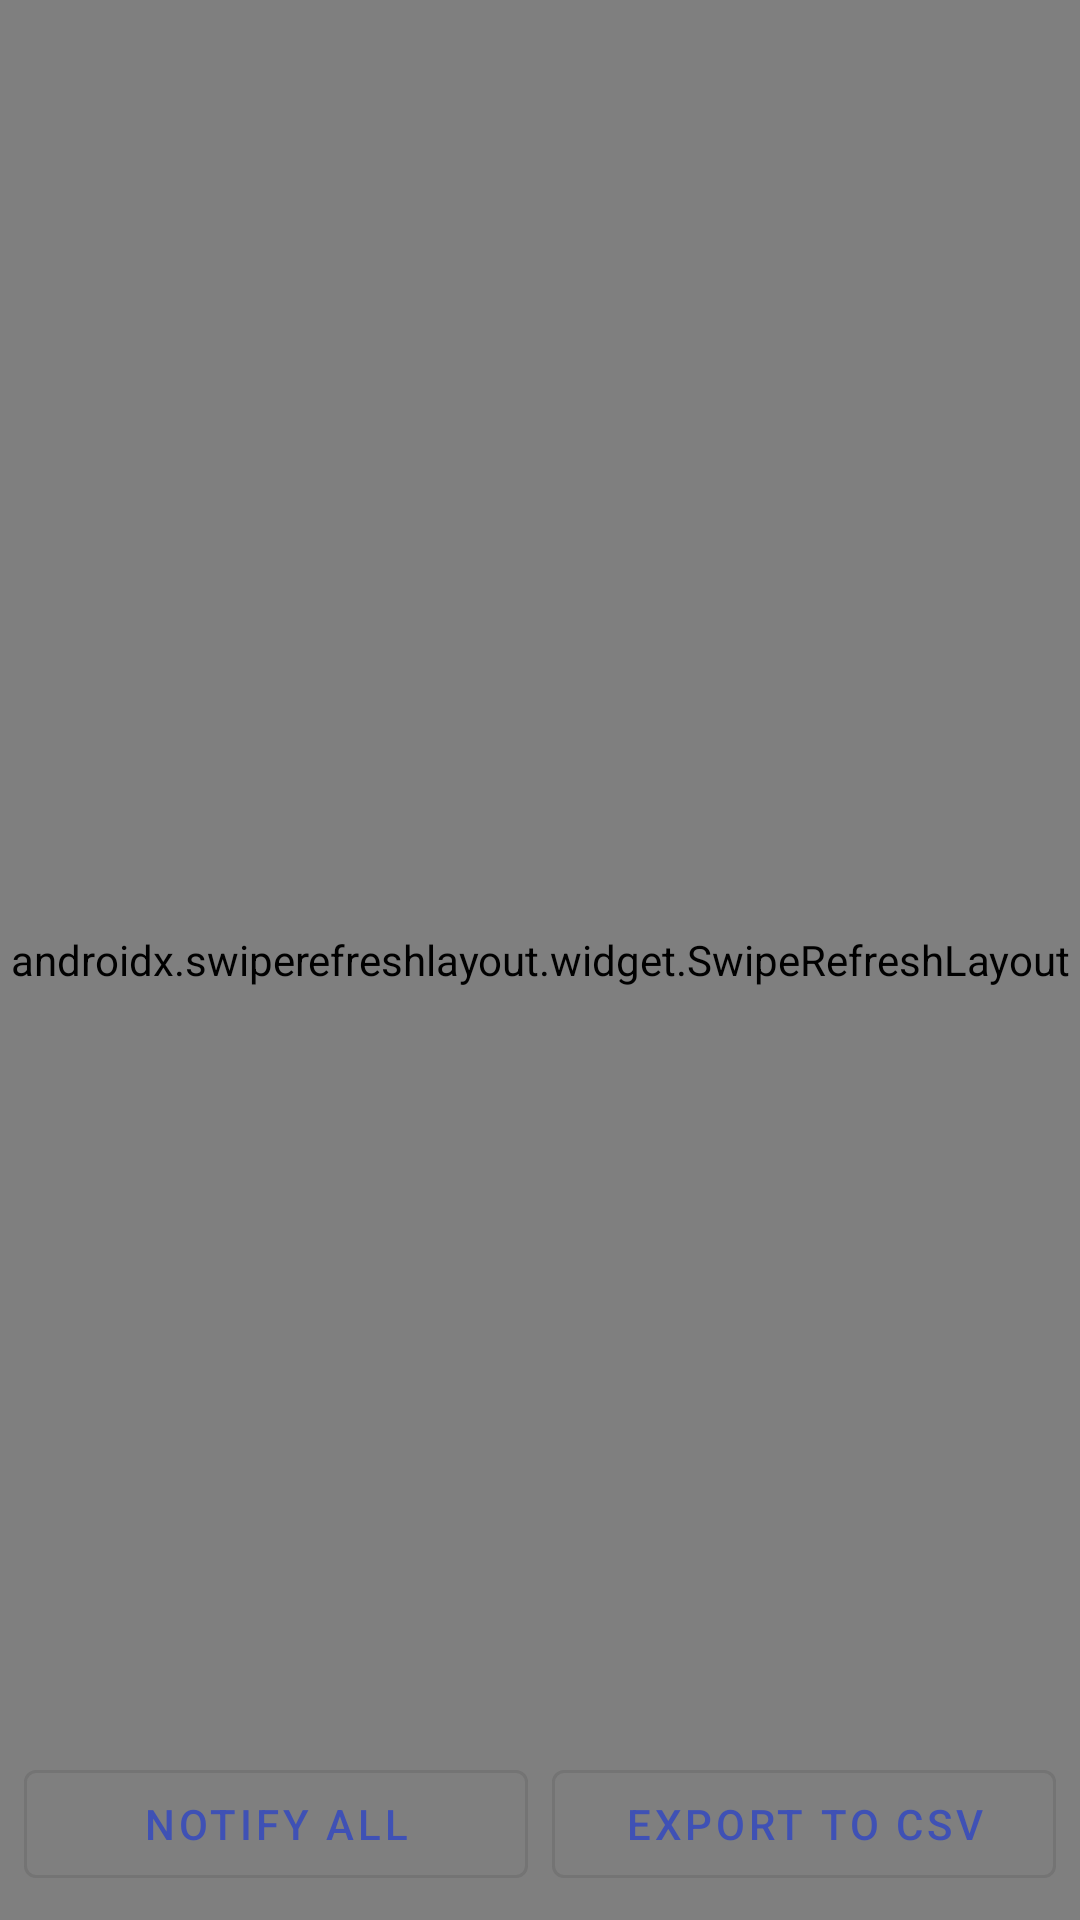

Layout XML and referenced resources for this Android screen:
<!-- AndroidManifest.xml: application theme Theme.QuantiAgents -->
<!-- res/layout/fragment_manage_event_info_list.xml -->
<?xml version="1.0" encoding="utf-8"?>
<FrameLayout xmlns:android="http://schemas.android.com/apk/res/android"
    android:layout_width="match_parent"
    android:layout_height="match_parent">

    <androidx.swiperefreshlayout.widget.SwipeRefreshLayout
        android:id="@+id/swipe"
        android:layout_width="match_parent"
        android:layout_height="match_parent">

        <androidx.recyclerview.widget.RecyclerView
            android:id="@+id/list"
            android:layout_width="match_parent"
            android:layout_height="match_parent"
            android:clipToPadding="false"
            android:padding="8dp" />
    </androidx.swiperefreshlayout.widget.SwipeRefreshLayout>

    
    <LinearLayout
        android:id="@+id/manage_event_actions_bar"
        android:layout_width="match_parent"
        android:layout_height="wrap_content"
        android:layout_marginTop="8dp"
        android:padding="8dp"
        android:gravity="end"
        android:layout_gravity="bottom"
        android:orientation="horizontal">

        <com.google.android.material.button.MaterialButton
            android:id="@+id/button_notify_all"
            style="?attr/materialButtonOutlinedStyle"
            android:layout_width="0dp"
            android:layout_height="wrap_content"
            android:layout_weight="1"
            android:text="@string/notify_all" />

        <com.google.android.material.button.MaterialButton
            android:id="@+id/button_export_csv"
            style="?attr/materialButtonOutlinedStyle"
            android:layout_width="0dp"
            android:layout_height="wrap_content"
            android:layout_marginStart="8dp"
            android:layout_weight="1"
            android:text="@string/export_to_csv" />
    </LinearLayout>


    <TextView
        android:id="@+id/empty"
        android:layout_width="wrap_content"
        android:layout_height="wrap_content"
        android:layout_gravity="center"
        android:text="No entrants yet"
        android:visibility="gone" />
</FrameLayout>
<!-- resources referenced by this layout -->
<resources>
  <string name="export_to_csv">Export to CSV</string>
  <string name="notify_all">Notify all</string>
  <style name="Theme.QuantiAgents" parent="Theme.MaterialComponents.DayNight.NoActionBar">
          <item name="colorPrimary">@color/colorPrimary</item>
          <item name="colorPrimaryVariant">@color/colorPrimaryVariant</item>
          <item name="colorOnPrimary">@color/colorOnPrimary</item>
  
          <item name="colorSecondary">@color/colorSecondary</item>
          <item name="colorSecondaryVariant">@color/colorSecondaryVariant</item>
          <item name="colorOnSecondary">@color/colorOnSecondary</item>
  
          <item name="colorSurface">@color/colorSurface</item>
          <item name="colorOnSurface">@color/colorOnSurface</item>
  
          <item name="android:statusBarColor">@color/statusBarColor</item>
          <item name="android:navigationBarColor">@color/navigationBarColor</item>
  
          
          <item name="materialButtonStyle">@style/Widget.MaterialComponents.Button</item>
          <item name="materialButtonOutlinedStyle">@style/Widget.MaterialComponents.Button.OutlinedButton</item>
          <item name="materialCardViewStyle">@style/Widget.MaterialComponents.CardView</item>
      </style>
  <color name="colorPrimary">#3F51B5</color>
  <color name="colorPrimaryVariant">#303F9F</color>
  <color name="colorOnPrimary">#FFFFFF</color>
  <color name="colorSecondary">#536DFE</color>
  <color name="colorSecondaryVariant">#304FFE</color>
  <color name="colorOnSecondary">#FFFFFF</color>
  <color name="colorSurface">#FFFFFF</color>
  <color name="colorOnSurface">#212121</color>
  <color name="statusBarColor">#2C2C2C</color>
  <color name="navigationBarColor">#FFFFFF</color>
</resources>
